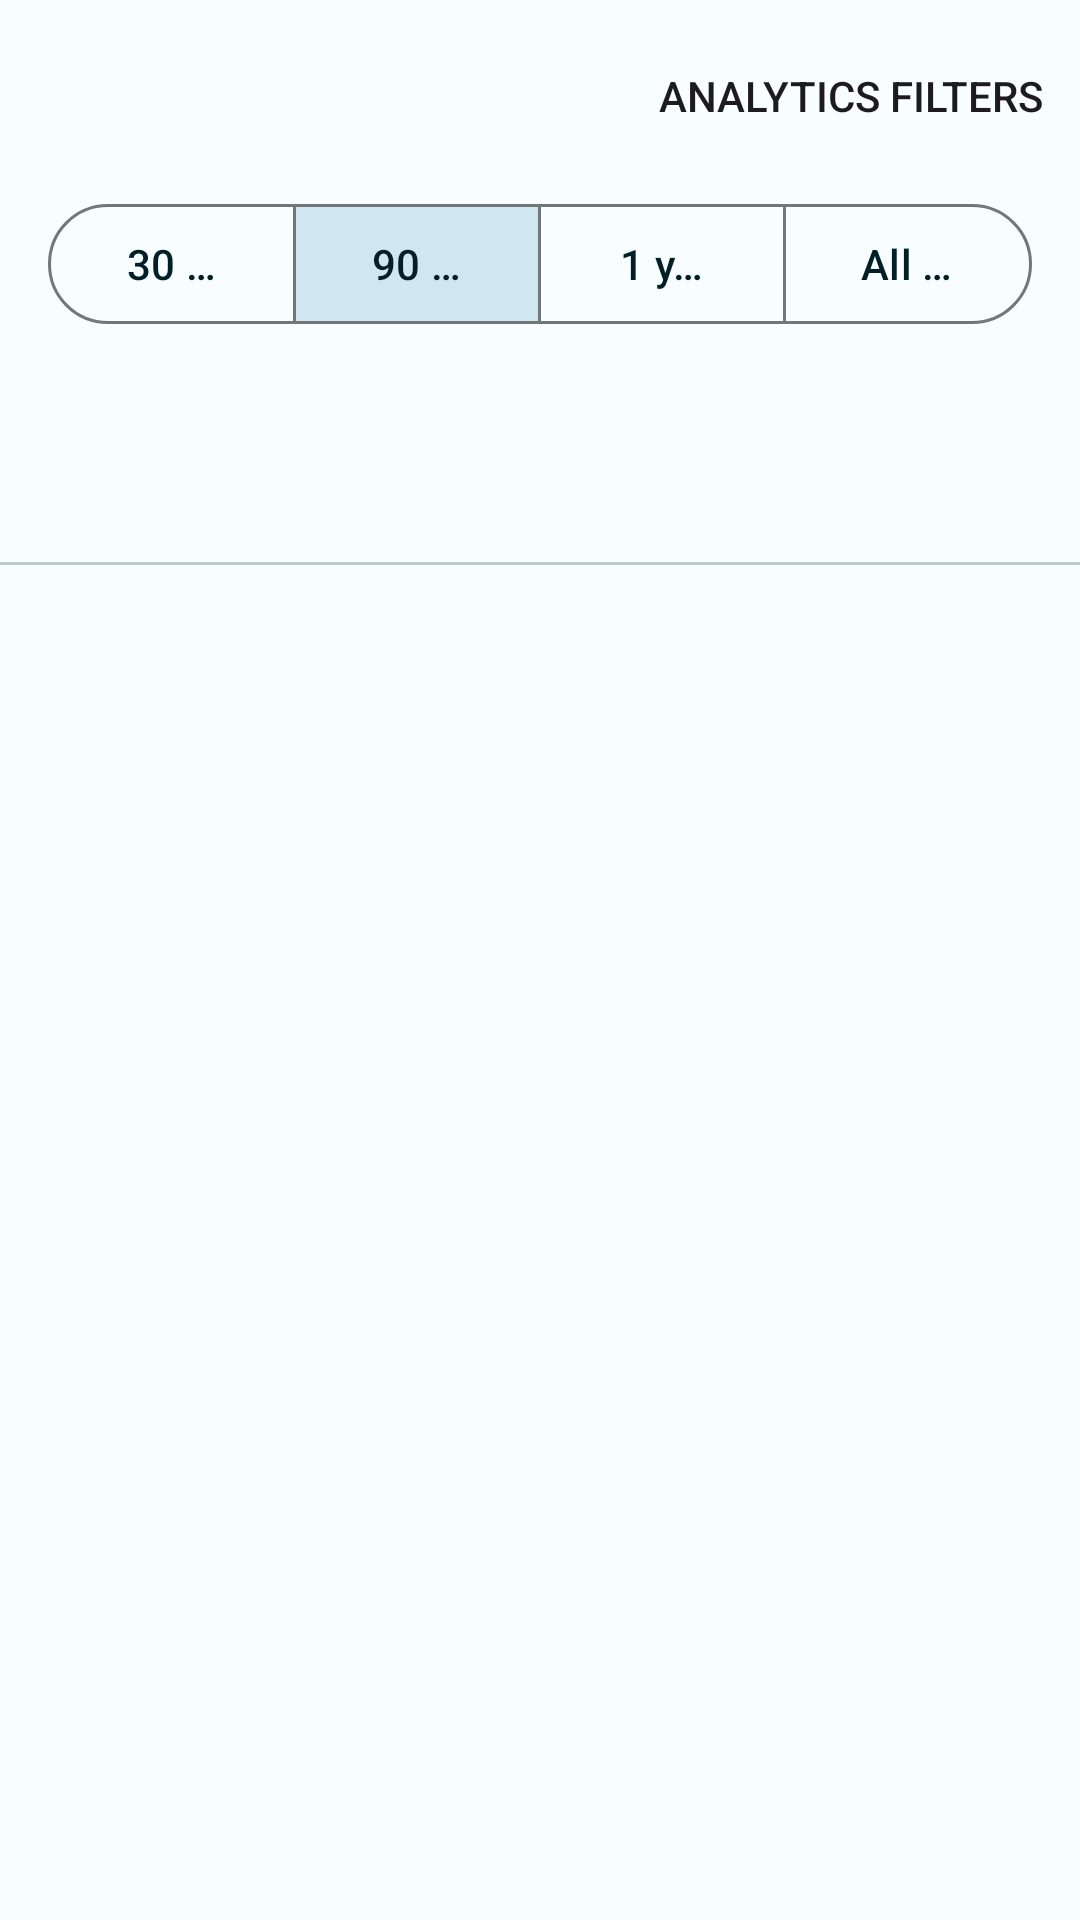

This screen was rendered from an Android layout file. Write that file and the resources it references.
<!-- AndroidManifest.xml: application theme Theme.Periodic -->
<!-- res/layout/activity_analytics.xml -->
<?xml version="1.0" encoding="utf-8"?>
<androidx.coordinatorlayout.widget.CoordinatorLayout xmlns:android="http://schemas.android.com/apk/res/android"
    xmlns:app="http://schemas.android.com/apk/res-auto"
    xmlns:tools="http://schemas.android.com/tools"
    android:layout_width="match_parent"
    android:layout_height="match_parent"
    android:background="?attr/colorSurface"
    tools:context=".AnalyticsActivity">

    <com.google.android.material.appbar.AppBarLayout
        android:id="@+id/analytics_app_bar"
        android:layout_width="match_parent"
        android:layout_height="wrap_content"
        android:background="?attr/colorSurface"
        app:elevation="0dp">

        <com.google.android.material.appbar.MaterialToolbar
            android:id="@+id/analytics_toolbar"
            android:layout_width="match_parent"
            android:layout_height="?attr/actionBarSize"
            android:background="?attr/colorSurface"
            android:title="@string/analytics"
            app:layout_scrollFlags="scroll|enterAlways|snap"
            app:menu="@menu/analytics_menu"
            app:navigationIcon="@drawable/ic_arrow_back" />

        <LinearLayout
            android:id="@+id/filters_header"
            android:layout_width="match_parent"
            android:layout_height="wrap_content"
            android:orientation="vertical"
            android:paddingHorizontal="16dp"
            android:paddingBottom="8dp"
            app:layout_scrollFlags="scroll|enterAlways|snap">

            <com.google.android.material.button.MaterialButtonToggleGroup
                android:id="@+id/range_toggle"
                android:layout_width="match_parent"
                android:layout_height="wrap_content"
                app:checkedButton="@id/range_90_days"
                app:selectionRequired="false"
                app:singleSelection="true">

                <com.google.android.material.button.MaterialButton
                    android:id="@+id/range_30_days"
                    style="@style/Widget.Material3.Button.OutlinedButton"
                    android:layout_width="0dp"
                    android:layout_height="wrap_content"
                    android:layout_weight="1"
                    android:text="@string/analytics_last_30_days" />

                <com.google.android.material.button.MaterialButton
                    android:id="@+id/range_90_days"
                    style="@style/Widget.Material3.Button.OutlinedButton"
                    android:layout_width="0dp"
                    android:layout_height="wrap_content"
                    android:layout_weight="1"
                    android:text="@string/analytics_last_90_days" />

                <com.google.android.material.button.MaterialButton
                    android:id="@+id/range_year"
                    style="@style/Widget.Material3.Button.OutlinedButton"
                    android:layout_width="0dp"
                    android:layout_height="wrap_content"
                    android:layout_weight="1"
                    android:text="@string/analytics_last_year" />

                <com.google.android.material.button.MaterialButton
                    android:id="@+id/range_all"
                    style="@style/Widget.Material3.Button.OutlinedButton"
                    android:layout_width="0dp"
                    android:layout_height="wrap_content"
                    android:layout_weight="1"
                    android:text="@string/analytics_all_time" />
            </com.google.android.material.button.MaterialButtonToggleGroup>

            <TextView
                android:id="@+id/range_summary"
                style="@style/TextAppearance.Material3.BodySmall"
                android:layout_width="match_parent"
                android:layout_height="wrap_content"
                android:layout_marginTop="4dp"
                android:textColor="?attr/colorOnSurfaceVariant"
                tools:text="Apr 1, 2026 – Jun 29, 2026 · All tags · All tasks" />
        </LinearLayout>

        <com.google.android.material.tabs.TabLayout
            android:id="@+id/analytics_tabs"
            android:layout_width="match_parent"
            android:layout_height="wrap_content"
            app:layout_scrollFlags="scroll|enterAlways|snap"
            app:tabMode="scrollable" />
    </com.google.android.material.appbar.AppBarLayout>

    <androidx.viewpager2.widget.ViewPager2
        android:id="@+id/analytics_pager"
        android:layout_width="match_parent"
        android:layout_height="match_parent"
        app:layout_behavior="@string/appbar_scrolling_view_behavior" />

    <LinearLayout
        android:id="@+id/status_container"
        android:layout_width="match_parent"
        android:layout_height="wrap_content"
        android:layout_gravity="center"
        android:gravity="center"
        android:orientation="vertical"
        android:padding="24dp"
        android:visibility="gone">

        <TextView
            android:id="@+id/status_message"
            style="@style/TextAppearance.Material3.BodyLarge"
            android:layout_width="wrap_content"
            android:layout_height="wrap_content"
            android:gravity="center" />

        <com.google.android.material.button.MaterialButton
            android:id="@+id/retry_button"
            android:layout_width="wrap_content"
            android:layout_height="wrap_content"
            android:layout_marginTop="8dp"
            android:text="@string/analytics_retry"
            android:visibility="gone" />
    </LinearLayout>

    <ProgressBar
        android:id="@+id/analytics_progress"
        android:layout_width="wrap_content"
        android:layout_height="wrap_content"
        android:layout_gravity="center" />

</androidx.coordinatorlayout.widget.CoordinatorLayout>
<!-- resources referenced by this layout -->
<resources>
  <string name="analytics">Analytics</string>
  <string name="analytics_all_time">All time</string>
  <string name="analytics_last_30_days">30 days</string>
  <string name="analytics_last_90_days">90 days</string>
  <string name="analytics_last_year">1 year</string>
  <string name="analytics_retry">Retry</string>
  <color name="md_theme_light_primary">#22606F</color>
  <color name="md_theme_light_onPrimary">#FFFFFF</color>
  <color name="md_theme_light_primaryContainer">#BCE9F7</color>
  <color name="md_theme_light_onPrimaryContainer">#001F26</color>
  <color name="md_theme_light_secondary">#4D6269</color>
  <color name="md_theme_light_onSecondary">#FFFFFF</color>
  <color name="md_theme_light_secondaryContainer">#D0E7F0</color>
  <color name="md_theme_light_onSecondaryContainer">#081E24</color>
  <color name="md_theme_light_tertiary">#5D5C7E</color>
  <color name="md_theme_light_onTertiary">#FFFFFF</color>
  <color name="md_theme_light_tertiaryContainer">#E3DFF9</color>
  <color name="md_theme_light_onTertiaryContainer">#1A1937</color>
  <color name="md_theme_light_error">#BA1A1A</color>
  <color name="md_theme_light_onError">#FFFFFF</color>
  <color name="md_theme_light_errorContainer">#FFDAD6</color>
  <color name="md_theme_light_onErrorContainer">#410002</color>
  <color name="md_theme_light_background">#F8FDFF</color>
  <color name="md_theme_light_onBackground">#001F26</color>
  <color name="md_theme_light_surface">#F8FDFF</color>
  <color name="md_theme_light_onSurface">#001F26</color>
  <color name="md_theme_light_surfaceVariant">#DBE4E7</color>
  <color name="md_theme_light_onSurfaceVariant">#40484B</color>
  <color name="md_theme_light_outline">#70787C</color>
  <color name="md_theme_light_outlineVariant">#BFC8CB</color>
  <color name="md_theme_light_inverseSurface">#00363F</color>
  <color name="md_theme_light_inverseOnSurface">#E3F4FB</color>
  <color name="md_theme_light_inversePrimary">#86D1E3</color>
  <style name="ThemeOverlay.Periodic.AlertDialog" parent="ThemeOverlay.Material3.MaterialAlertDialog">
          <item name="android:background">?attr/colorSurface</item>
  
          <item name="colorSurfaceContainerHigh">?attr/colorSurface</item>
  
          <item name="buttonBarPositiveButtonStyle">@style/Widget.Material3.Button.TextButton.Dialog</item>
          <item name="buttonBarNegativeButtonStyle">@style/Widget.Material3.Button.TextButton.Dialog</item>
          <item name="buttonBarNeutralButtonStyle">@style/Widget.Material3.Button.TextButton.Dialog</item>
      </style>
</resources>
